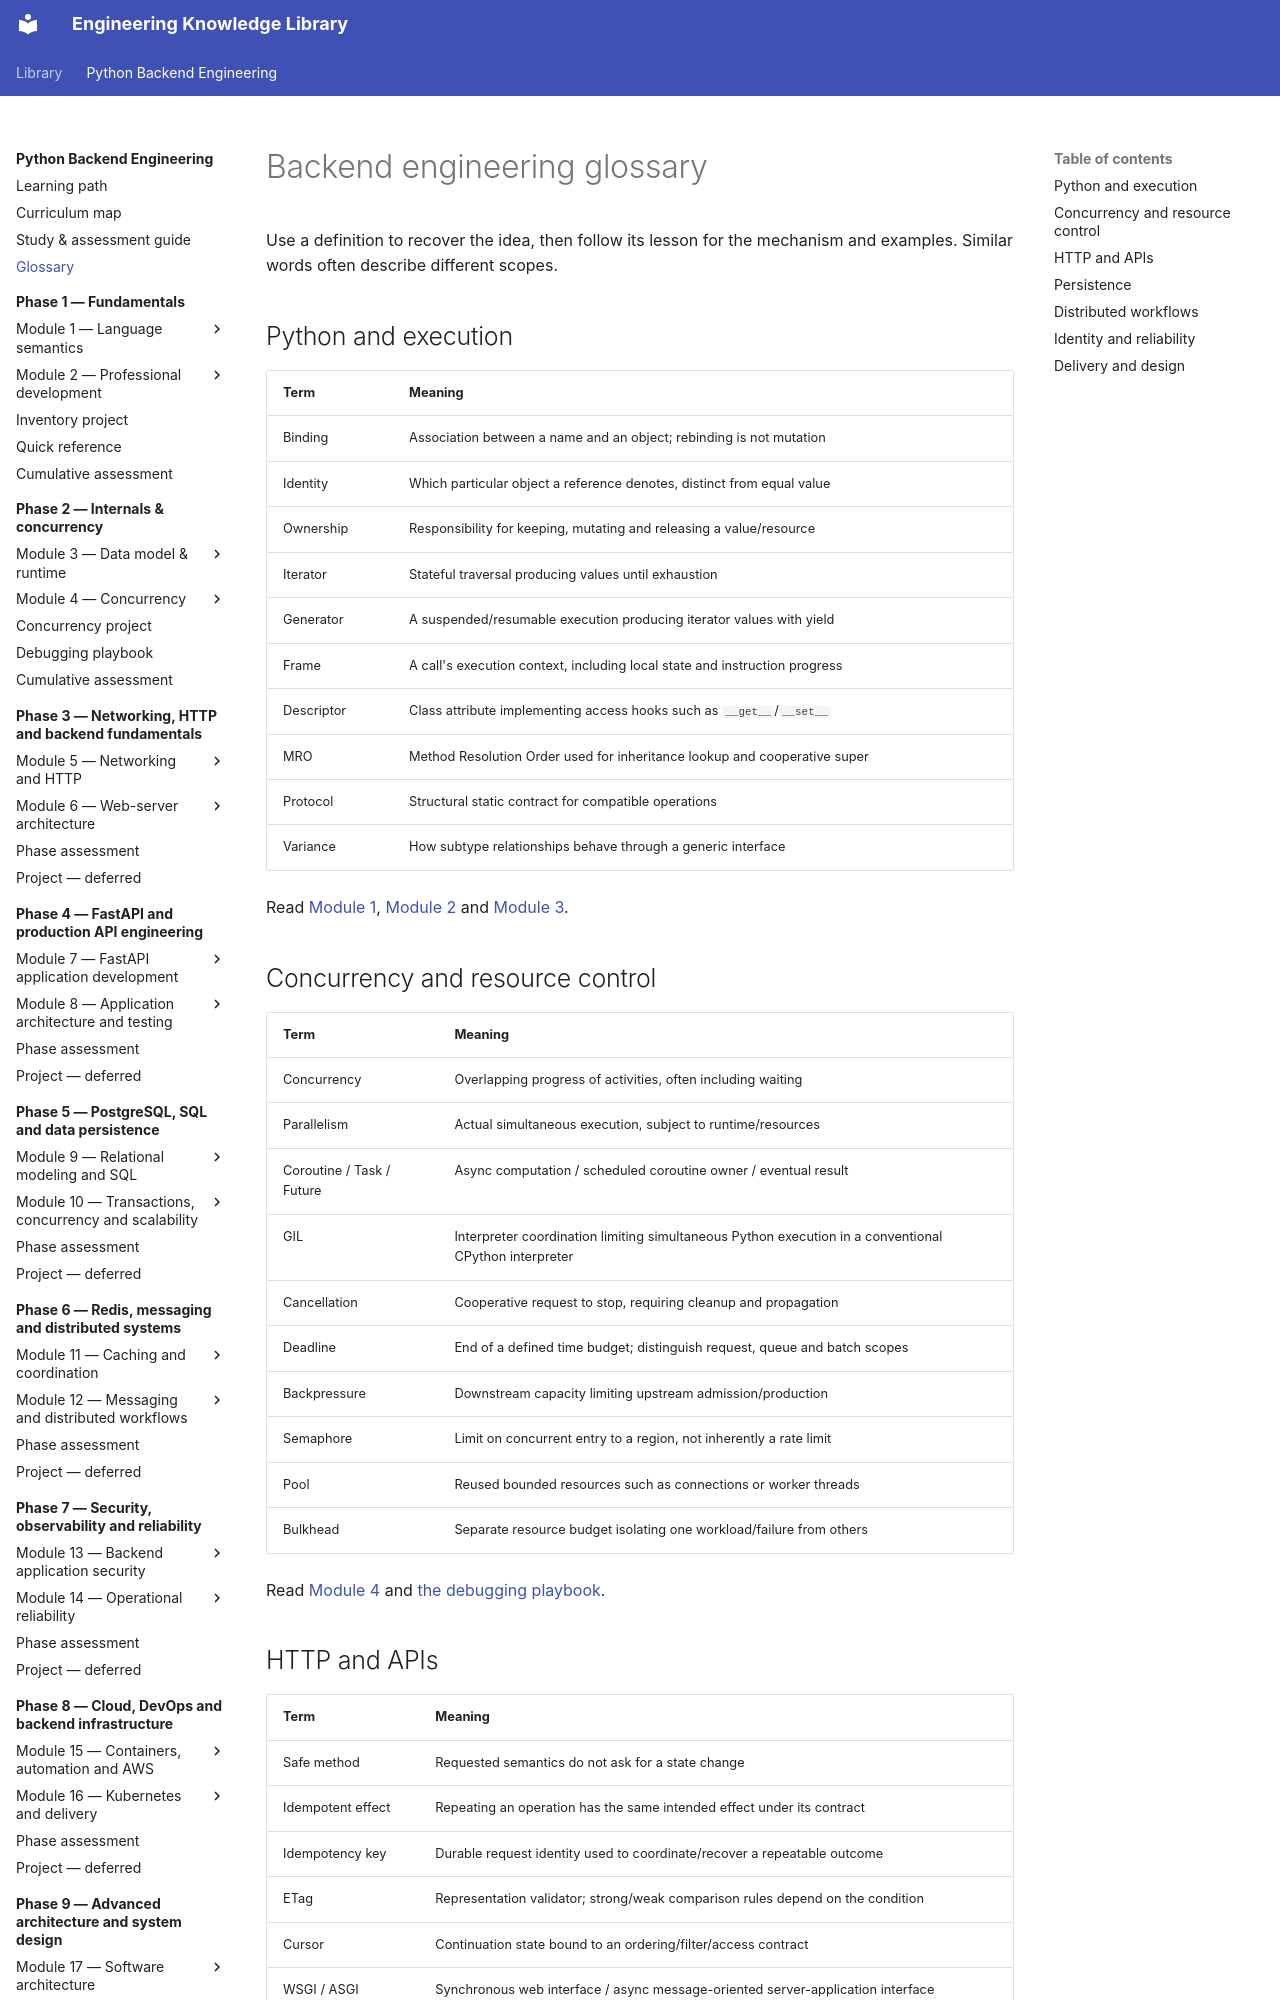

repository: NazarbayND/knowledgebase · page: python-backend-engineering/glossary/index.html · generator: mkdocs

# Backend engineering glossary

Use a definition to recover the idea, then follow its lesson for the mechanism
and examples. Similar words often describe different scopes.

## Python and execution

| Term | Meaning |
| --- | --- |
| Binding | Association between a name and an object; rebinding is not mutation |
| Identity | Which particular object a reference denotes, distinct from equal value |
| Ownership | Responsibility for keeping, mutating and releasing a value/resource |
| Iterator | Stateful traversal producing values until exhaustion |
| Generator | A suspended/resumable execution producing iterator values with yield |
| Frame | A call's execution context, including local state and instruction progress |
| Descriptor | Class attribute implementing access hooks such as `__get__`/`__set__` |
| MRO | Method Resolution Order used for inheritance lookup and cooperative super |
| Protocol | Structural static contract for compatible operations |
| Variance | How subtype relationships behave through a generic interface |

Read [Module 1](phase-1/module-1/index.md), [Module 2](phase-1/module-2/index.md)
and [Module 3](phase-2/module-3/index.md).

## Concurrency and resource control

| Term | Meaning |
| --- | --- |
| Concurrency | Overlapping progress of activities, often including waiting |
| Parallelism | Actual simultaneous execution, subject to runtime/resources |
| Coroutine / Task / Future | Async computation / scheduled coroutine owner / eventual result |
| GIL | Interpreter coordination limiting simultaneous Python execution in a conventional CPython interpreter |
| Cancellation | Cooperative request to stop, requiring cleanup and propagation |
| Deadline | End of a defined time budget; distinguish request, queue and batch scopes |
| Backpressure | Downstream capacity limiting upstream admission/production |
| Semaphore | Limit on concurrent entry to a region, not inherently a rate limit |
| Pool | Reused bounded resources such as connections or worker threads |
| Bulkhead | Separate resource budget isolating one workload/failure from others |

Read [Module 4](phase-2/module-4/index.md) and [the debugging playbook](phase-2/debugging-playbook.md).
